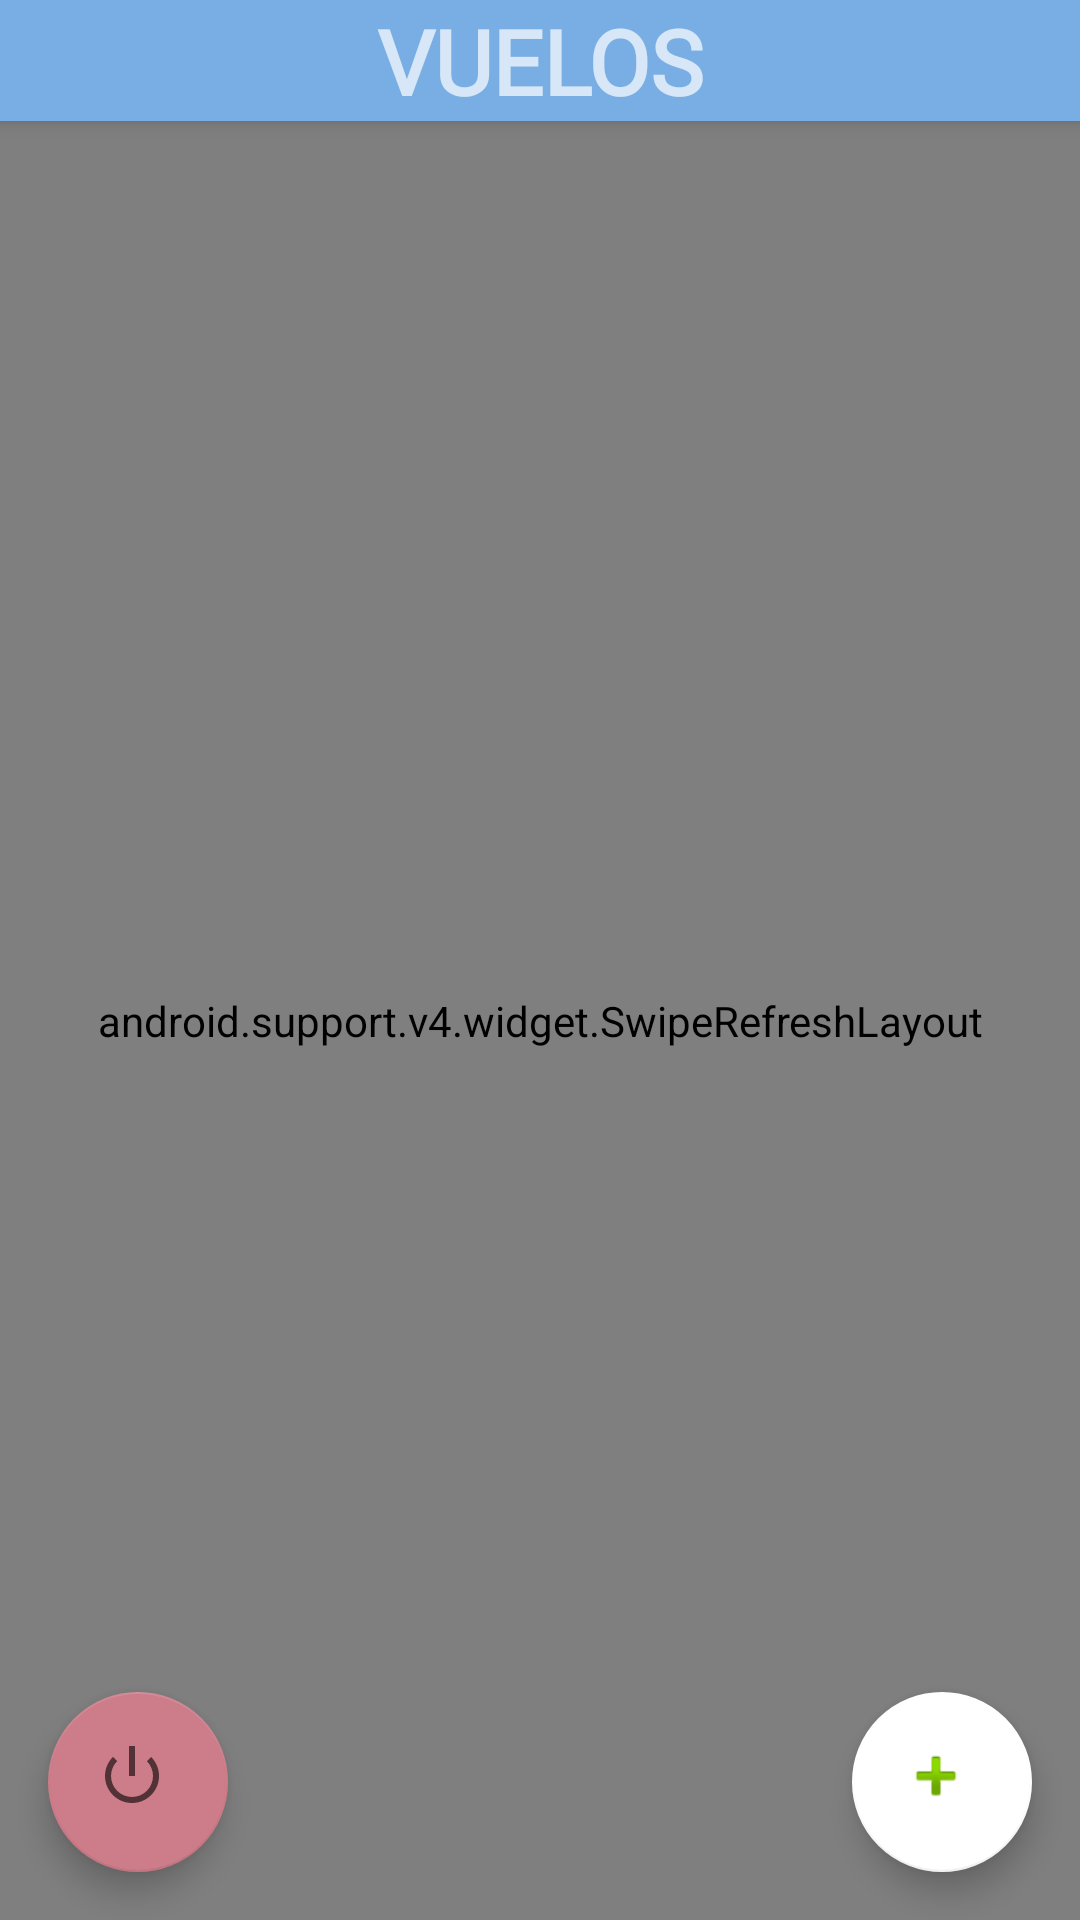

This screen was rendered from an Android layout file. Write that file and the resources it references.
<!-- AndroidManifest.xml: application theme AppTheme -->
<!-- res/layout/activity_vuelo.xml -->
<?xml version="1.0" encoding="utf-8"?>
<android.support.design.widget.CoordinatorLayout xmlns:android="http://schemas.android.com/apk/res/android"
    xmlns:app="http://schemas.android.com/apk/res-auto"
    xmlns:tools="http://schemas.android.com/tools"
    android:layout_width="match_parent"
    android:layout_height="match_parent"
    tools:context=".vuelo">

    <android.support.design.widget.AppBarLayout
        android:layout_width="match_parent"
        android:layout_height="wrap_content"
        android:theme="@style/AppTheme.AppBarOverlay">

        <TextView
            android:id="@+id/textView3"
            android:layout_width="match_parent"
            android:layout_height="wrap_content"
            android:background="#78aee3"
            android:fontFamily="@font/baloo"
            android:text="VUELOS"
            android:textAlignment="center"
            android:textSize="30sp"
            android:textStyle="bold" />
    </android.support.design.widget.AppBarLayout>

    <include layout="@layout/content_vuelo" />

    <android.support.design.widget.FloatingActionButton
        android:id="@+id/fab"
        android:layout_width="71dp"
        android:layout_height="60dp"
        android:layout_gravity="bottom|end"
        android:layout_margin="16dp"
        app:backgroundTint="#ffffff"
        app:srcCompat="@android:drawable/ic_input_add" />

    <android.support.design.widget.FloatingActionButton
        android:id="@+id/btn_salir"
        android:layout_width="71dp"
        android:layout_height="60dp"
        android:layout_gravity="bottom|start"
        android:layout_margin="16dp"
        app:backgroundTint="#cd7c89"
        app:srcCompat="@android:drawable/ic_lock_power_off" />

</android.support.design.widget.CoordinatorLayout>
<!-- res/layout/content_vuelo.xml (included above) -->
<?xml version="1.0" encoding="utf-8"?>
<android.support.v4.widget.SwipeRefreshLayout xmlns:android="http://schemas.android.com/apk/res/android"
    android:id="@+id/srlContainer"
    xmlns:app="http://schemas.android.com/apk/res-auto"
    xmlns:tools="http://schemas.android.com/tools"
    android:layout_width="match_parent"
    android:layout_height="match_parent"
    app:layout_behavior="@string/appbar_scrolling_view_behavior"
    tools:context=".vuelo"
    tools:showIn="@layout/activity_vuelo">

    <ListView
        android:id="@+id/reservas"
        android:layout_width="match_parent"
        android:layout_height="0dp"
        android:entries="@android:style/TextAppearance.Holo.Large"
        android:footerDividersEnabled="false"
        android:headerDividersEnabled="false">

    </ListView>
</android.support.v4.widget.SwipeRefreshLayout>
<!-- resources referenced by this layout -->
<resources>
  <style name="AppTheme.AppBarOverlay" parent="ThemeOverlay.AppCompat.Dark.ActionBar" />
  <style name="AppTheme" parent="Theme.AppCompat.Light.DarkActionBar">
          
          <item name="colorPrimary">#78aee3</item>
          <item name="colorPrimaryDark">#78aee3</item>
          <item name="colorAccent">@color/colorAccent</item>
      </style>
  <color name="colorAccent">#827f80</color>
</resources>
